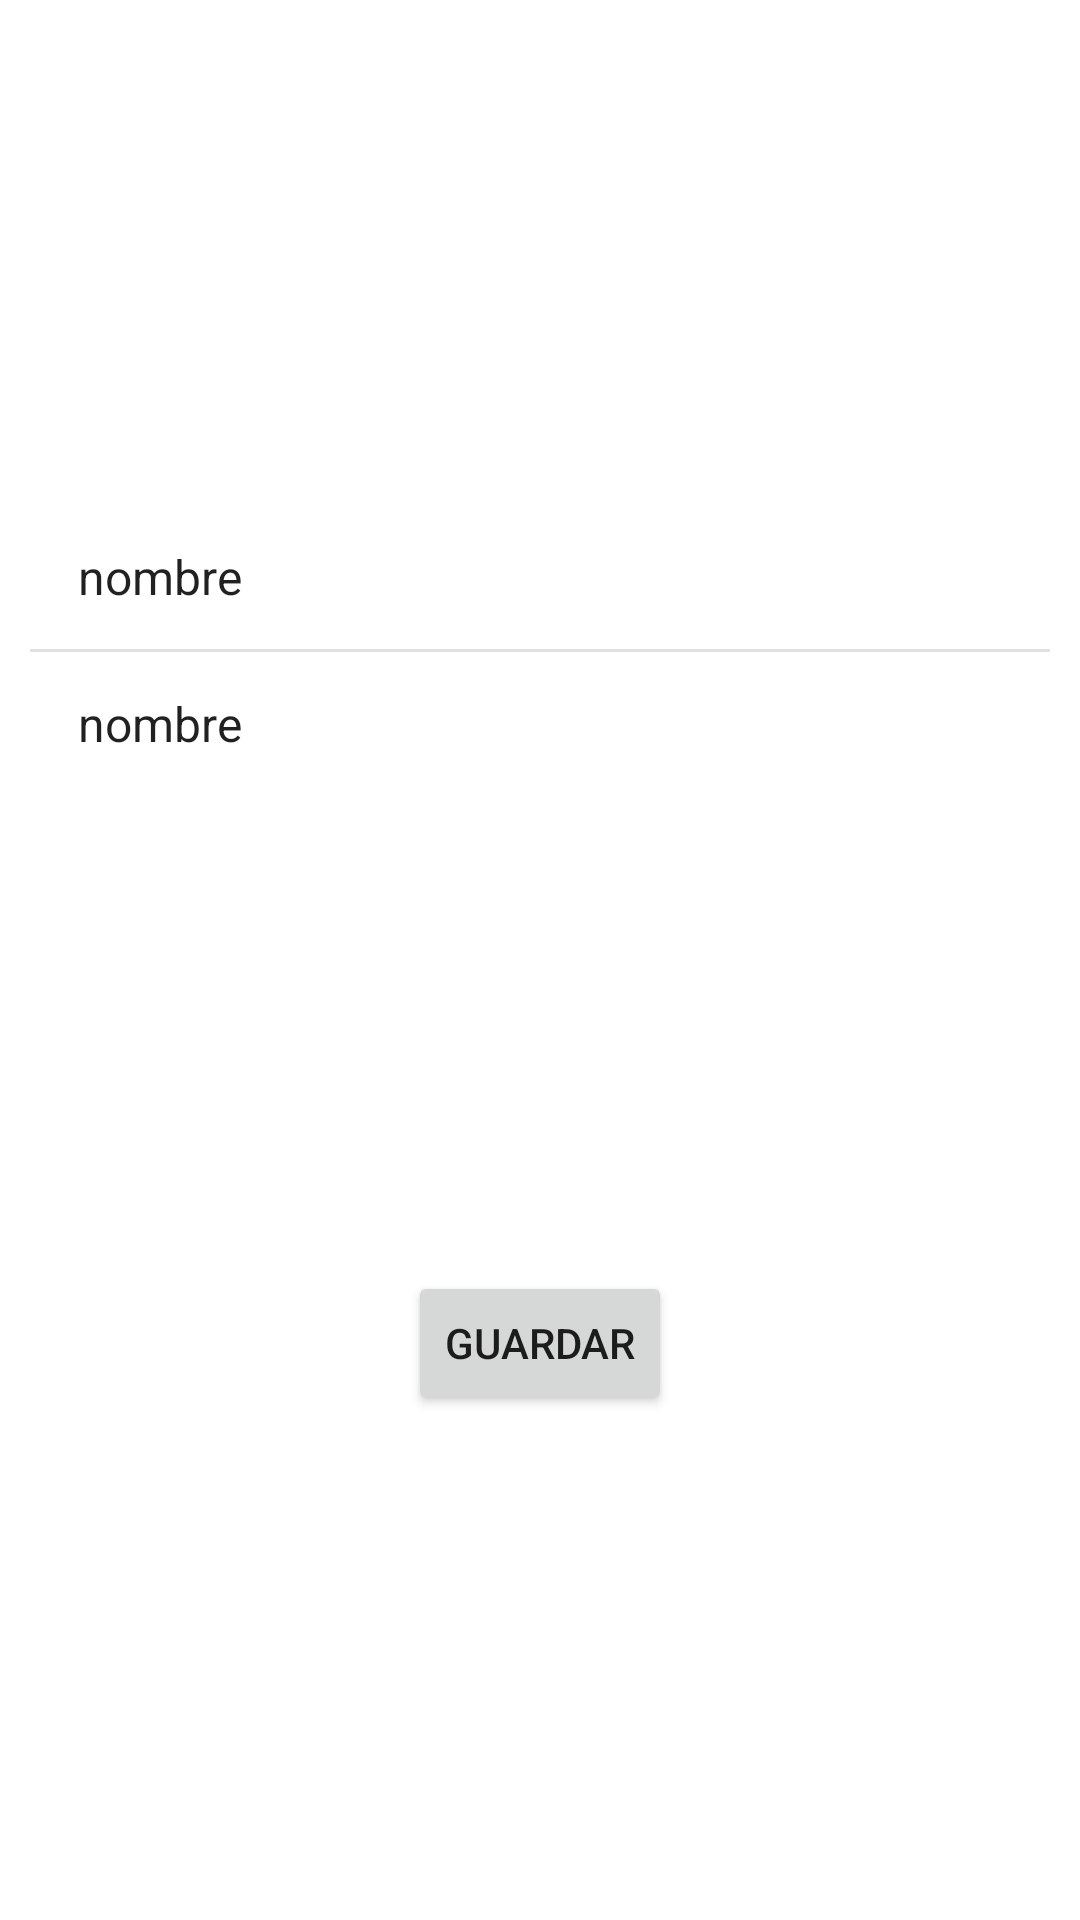

Write the Android layout XML for this screen, with the resource values it uses.
<!-- AndroidManifest.xml: application theme Theme.PARCIAL1 -->
<!-- res/layout/activity_main2.xml -->
<?xml version="1.0" encoding="utf-8"?>
<androidx.constraintlayout.widget.ConstraintLayout xmlns:android="http://schemas.android.com/apk/res/android"
    xmlns:app="http://schemas.android.com/apk/res-auto"
    xmlns:tools="http://schemas.android.com/tools"
    android:layout_width="match_parent"
    android:padding="10dp"
    android:layout_height="match_parent"
    tools:context=".MainActivity2">

    <ListView
        android:id="@+id/LvNumeros"
        android:entries="@array/ejemplo"
        android:layout_width="wrap_content"
        android:layout_height="wrap_content"
        app:layout_constraintTop_toTopOf="parent"
        app:layout_constraintEnd_toEndOf="parent"
        app:layout_constraintStart_toStartOf="parent"
        app:layout_constraintBottom_toTopOf="@id/btnGuardar"/>

    <Button
        android:id="@+id/btnGuardar"
        android:layout_width="wrap_content"
        android:layout_height="wrap_content"
        android:text="@string/guardar"
        app:layout_constraintBottom_toBottomOf="parent"
        app:layout_constraintEnd_toEndOf="parent"
        android:paddingTop="10dp"
        android:paddingBottom="10dp"
        app:layout_constraintStart_toStartOf="parent"
        app:layout_constraintTop_toBottomOf="@+id/LvNumeros"
        app:layout_constraintVertical_bias="0.851" />

</androidx.constraintlayout.widget.ConstraintLayout>
<!-- resources referenced by this layout -->
<resources>
  <string-array name="ejemplo">
          <item>nombre</item>
          <item>nombre</item>
      </string-array>
  <string name="guardar">Guardar</string>
  <style name="Theme.PARCIAL1" parent="Theme.MaterialComponents.DayNight.DarkActionBar">
          
          <item name="colorPrimary">@color/purple_500</item>
          <item name="colorPrimaryVariant">@color/purple_700</item>
          <item name="colorOnPrimary">@color/white</item>
          
          <item name="colorSecondary">@color/teal_200</item>
          <item name="colorSecondaryVariant">@color/teal_700</item>
          <item name="colorOnSecondary">@color/black</item>
          
          <item name="android:statusBarColor">?attr/colorPrimaryVariant</item>
          
      </style>
  <!-- not gathered from this repository: default colours our renderer supplied (Android Studio template values) -->
  <color name="purple_500">#FF6200EE</color>
  <color name="purple_700">#FF3700B3</color>
  <color name="teal_200">#FF03DAC5</color>
  <color name="teal_700">#FF018786</color>
  <color name="black">#FF000000</color>
  <color name="white">#FFFFFFFF</color>
</resources>
